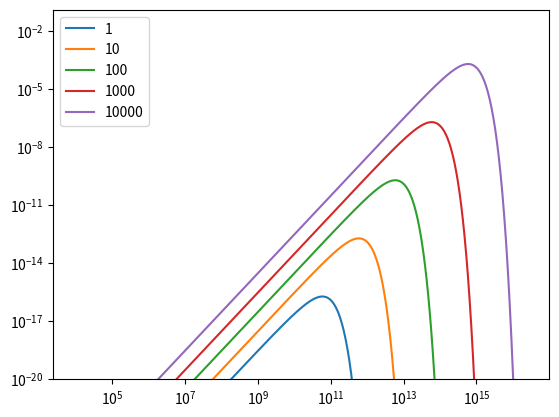
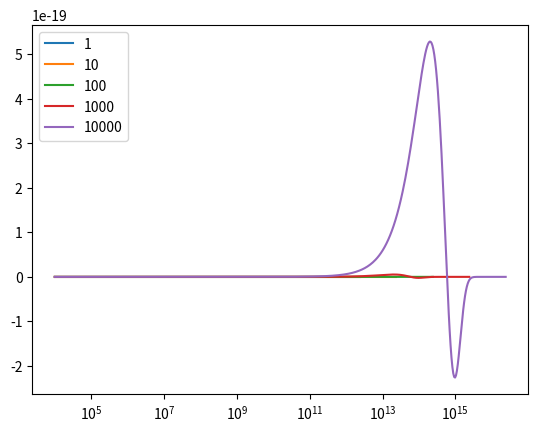

Python code for these plots, in order:
#!/usr/bin/env python3
import numpy as np
import scipy.integrate
import scipy.optimize
import matplotlib.pyplot as plt

k = 1.381 * 1e-16 # Boltzmann's const in ergs
c = 2.998 * 1e10 # Speed of light in cm/s
h = 6.626 * 1e-27 # Planck const in ergs*s

# Very safe margins so we don't run into numerical issues
n_min, n_max = 1e-50, 1e50

# Calculate the maximum nu value we can have given float precision
def nu_limits(T):
    max_limit = np.log(n_max) * k * T / h
    min_limit = n_min * k * T / h # need the safety margin here as the numerator will be small
    return min_limit, max_limit

def numerically_integrated_planck_function(T):
    min_nu, max_nu = nu_limits(T)
    integral, _ = scipy.integrate.quad(planck_function, min_nu, max_nu, args=(T))
    return integral

# 1.58a in Rybicki
def analytically_integrated_planck_function(T):
    return 2 * (np.pi * k * T)**4 / (15 * c**2 * h**3)

def planck_function(nu, T):
    return 2 * h * (nu**3 / c**2) / (np.exp(h * nu / (k * T)) - 1)

def analytical_derivative_planck_function(nu, T):
    factor = np.exp(h * nu / (k * T))
    return 2 * h * nu**2 / (c**2 * (factor - 1)) * (
            3 - (nu * h * factor) / (k * T * (factor - 1)))

def a():
    # assert our numerical integration is good
    for temp in np.logspace(0, 20):
        assert np.isclose(
                analytically_integrated_planck_function(temp),
                numerically_integrated_planck_function(temp))

    # And plot the planck function for fun
    _, ax = plt.subplots()
    for temp in np.power(10, np.arange(5)):
        nus = np.logspace(4, np.log10(nu_limits(temp)[1]), num=500)
        ax.plot(nus, planck_function(nus, temp), label=temp)
    ax.set(xscale="log", yscale="log")
    ax.set_ylim(bottom=1e-20)
    ax.legend()
    plt.show(block=False)

def b():
    T = 1e4
    min_nu, max_nu = nu_limits(T)
    min_nu = 1 # being reasonable...
    x = scipy.optimize.brentq(
            analytical_derivative_planck_function, min_nu, max_nu, args=(T,),
    )

    print(x)

    # And plot the derivative for fun
    _, ax = plt.subplots()
    for temp in np.power(10, np.arange(5)):
        nus = np.logspace(4, np.log10(nu_limits(temp)[1]), num=500)
        ax.plot(nus, analytical_derivative_planck_function(nus, temp), label=temp)
    ax.set(xscale="log")#, yscale="log")
    ax.legend()
    plt.show(block=False)


if __name__ == "__main__":
    a()
    b()
    input()
